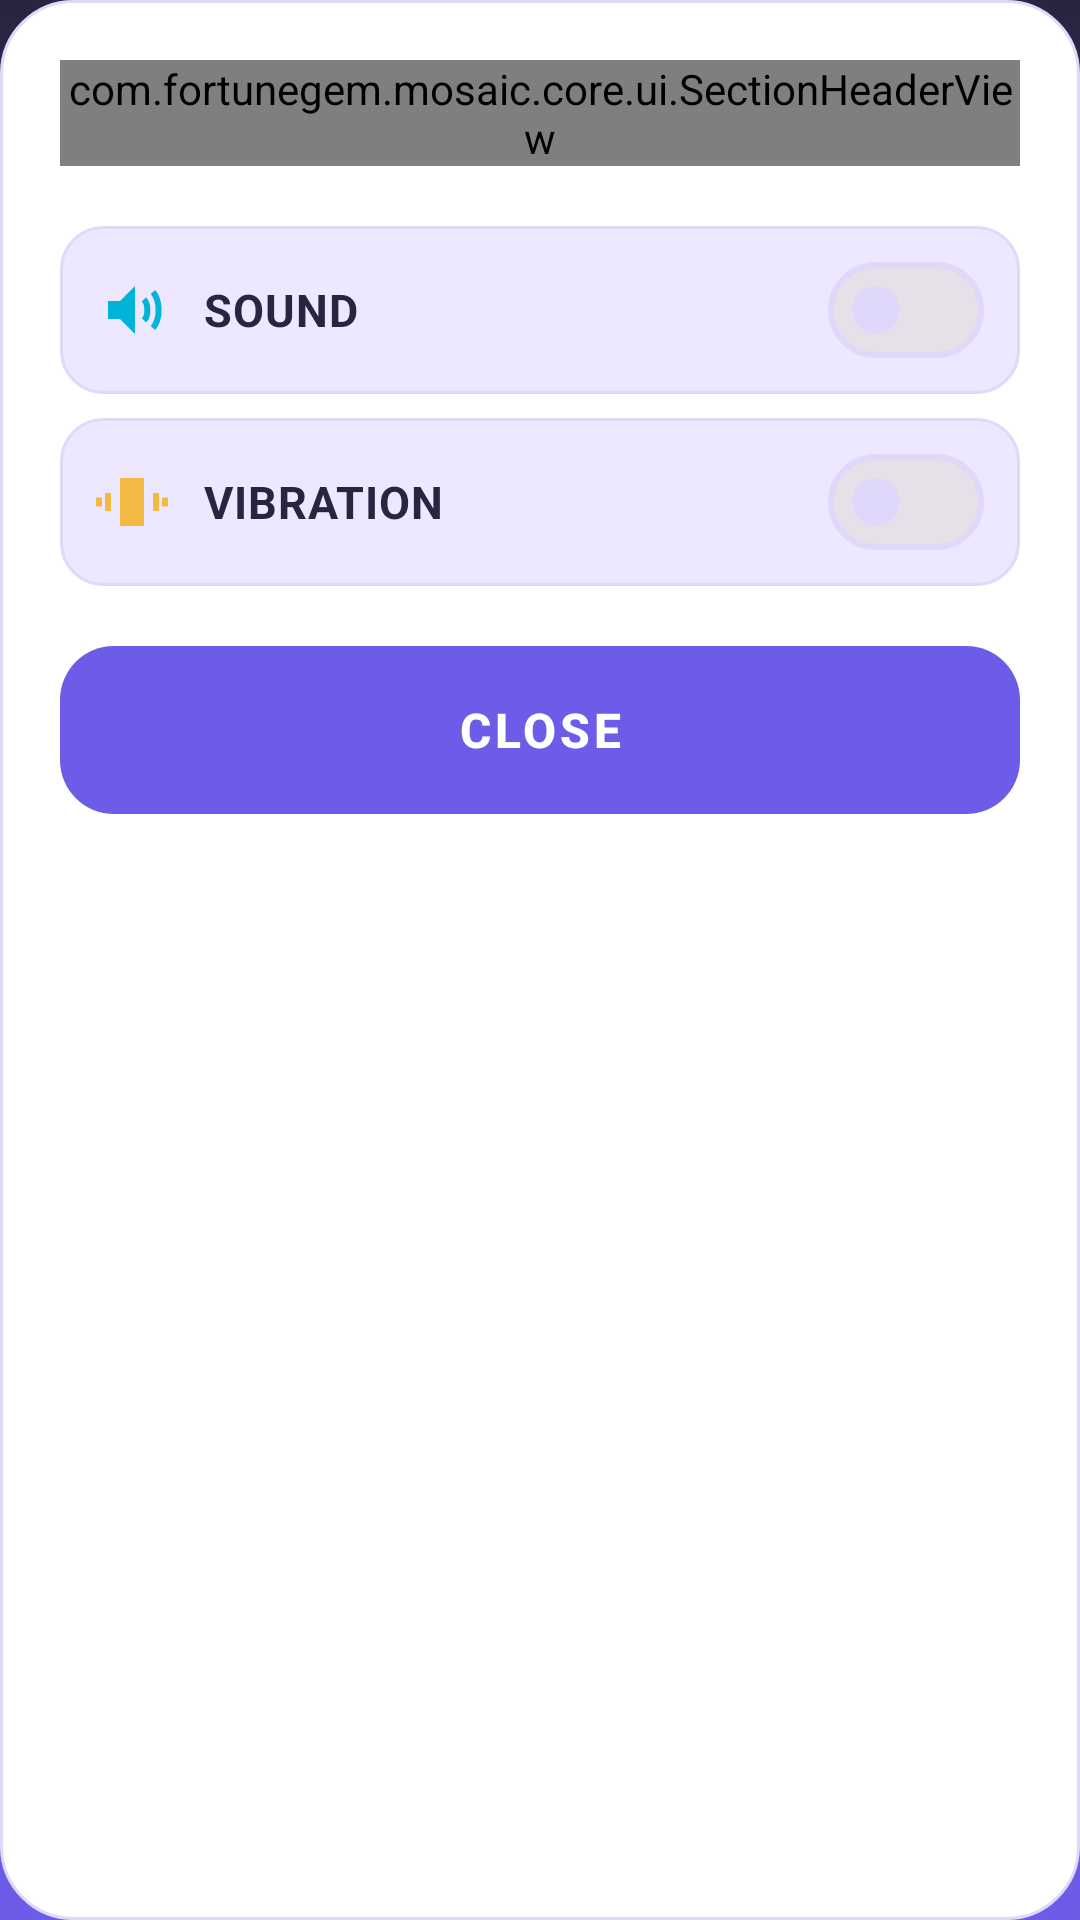

Android layout source for this screen:
<!-- AndroidManifest.xml: application theme Theme.FortuneMosaicGem -->
<!-- res/layout/dialog_settings.xml -->
<?xml version="1.0" encoding="utf-8"?>
<RelativeLayout xmlns:android="http://schemas.android.com/apk/res/android"
    xmlns:app="http://schemas.android.com/apk/res-auto"
    android:id="@+id/settings_dialog_root"
    android:layout_width="match_parent"
    android:layout_height="wrap_content"
    android:background="@drawable/bg_dialog_surface"
    android:padding="@dimen/space_large">

    <com.fortunegem.mosaic.core.ui.SectionHeaderView
        android:id="@+id/settings_header"
        android:layout_width="match_parent"
        android:layout_height="wrap_content"
        app:headerAccent="@color/primary_violet"
        app:headerCaption="@string/settings_caption"
        app:headerTitle="@string/settings_title" />

    <LinearLayout
        android:id="@+id/settings_sound_row"
        android:layout_width="match_parent"
        android:layout_height="wrap_content"
        android:layout_below="@id/settings_header"
        android:layout_marginTop="@dimen/space_large"
        android:background="@drawable/bg_pill_accent"
        android:gravity="center_vertical"
        android:minHeight="56dp"
        android:orientation="horizontal"
        android:paddingStart="@dimen/space_medium"
        android:paddingEnd="@dimen/space_medium">

        <ImageView
            android:id="@+id/settings_sound_icon"
            android:layout_width="@dimen/icon_size"
            android:layout_height="@dimen/icon_size"
            android:importantForAccessibility="no"
            android:scaleType="fitCenter"
            android:src="@drawable/ic_sound" />

        <TextView
            android:id="@+id/settings_sound_label"
            android:layout_width="0dp"
            android:layout_height="wrap_content"
            android:layout_marginStart="@dimen/space_medium"
            android:layout_weight="1"
            android:text="@string/sound"
            android:textAppearance="@style/TextAppearance.App.Title"
            android:textSize="15sp" />

        <com.google.android.material.materialswitch.MaterialSwitch
            android:id="@+id/settings_sound_switch"
            android:layout_width="wrap_content"
            android:layout_height="48dp" />

    </LinearLayout>

    <LinearLayout
        android:id="@+id/settings_vibration_row"
        android:layout_width="match_parent"
        android:layout_height="wrap_content"
        android:layout_below="@id/settings_sound_row"
        android:layout_marginTop="@dimen/space_small"
        android:background="@drawable/bg_pill_accent"
        android:gravity="center_vertical"
        android:minHeight="56dp"
        android:orientation="horizontal"
        android:paddingStart="@dimen/space_medium"
        android:paddingEnd="@dimen/space_medium">

        <ImageView
            android:id="@+id/settings_vibration_icon"
            android:layout_width="@dimen/icon_size"
            android:layout_height="@dimen/icon_size"
            android:importantForAccessibility="no"
            android:scaleType="fitCenter"
            android:src="@drawable/ic_vibration" />

        <TextView
            android:id="@+id/settings_vibration_label"
            android:layout_width="0dp"
            android:layout_height="wrap_content"
            android:layout_marginStart="@dimen/space_medium"
            android:layout_weight="1"
            android:text="@string/vibration"
            android:textAppearance="@style/TextAppearance.App.Title"
            android:textSize="15sp" />

        <com.google.android.material.materialswitch.MaterialSwitch
            android:id="@+id/settings_vibration_switch"
            android:layout_width="wrap_content"
            android:layout_height="48dp" />

    </LinearLayout>

    <com.google.android.material.button.MaterialButton
        android:id="@+id/settings_close_button"
        android:layout_width="match_parent"
        android:layout_height="@dimen/button_height_primary"
        android:layout_below="@id/settings_vibration_row"
        android:layout_marginTop="@dimen/space_large"
        android:text="@string/close"
        style="@style/Widget.App.Button.Primary" />

</RelativeLayout>
<!-- resources referenced by this layout -->
<resources>
  <color name="primary_violet">#6D5CE7</color>
  <dimen name="button_height_primary">56dp</dimen>
  <dimen name="icon_size">24dp</dimen>
  <dimen name="space_large">20dp</dimen>
  <dimen name="space_medium">12dp</dimen>
  <dimen name="space_small">8dp</dimen>
  <!-- drawable bg_dialog_surface (drawable) -->
  <?xml version="1.0" encoding="utf-8"?>
  <shape xmlns:android="http://schemas.android.com/apk/res/android" android:shape="rectangle">
      <corners android:radius="@dimen/card_radius_large" />
      <solid android:color="@color/surface" />
      <stroke android:width="@dimen/stroke_hairline" android:color="@color/stroke_soft" />
  </shape>
  <!-- drawable bg_pill_accent (drawable) -->
  <?xml version="1.0" encoding="utf-8"?>
  <shape xmlns:android="http://schemas.android.com/apk/res/android" android:shape="rectangle">
      <corners android:radius="14dp" />
      <solid android:color="@color/surface_alt" />
      <stroke android:width="@dimen/stroke_hairline" android:color="@color/stroke_soft" />
  </shape>
  <string name="close">CLOSE</string>
  <string name="settings_caption">TUNE THE BENCH FEEDBACK</string>
  <string name="settings_title">WORKSHOP SETTINGS</string>
  <string name="sound">SOUND</string>
  <string name="vibration">VIBRATION</string>
  <style name="TextAppearance.App.Title" parent="TextAppearance.Material3.TitleLarge">
          <item name="android:textSize">20sp</item>
          <item name="android:textStyle">bold</item>
          <item name="android:letterSpacing">0.02</item>
          <item name="android:textColor">@color/text_primary</item>
      </style>
  <dimen name="card_radius_large">24dp</dimen>
  <color name="surface">#FFFFFF</color>
  <dimen name="stroke_hairline">1dp</dimen>
  <color name="stroke_soft">#E0D8FA</color>
  <color name="surface_alt">#EDE8FF</color>
  <color name="text_primary">#2A2440</color>
  <color name="text_on_violet">#FFFFFF</color>
  <color name="ripple_cyan">#3300B4D8</color>
  <color name="accent_cyan">#00B4D8</color>
  <color name="accent_amber">#F4B942</color>
  <color name="bg_base">#F6F3FF</color>
  <!-- drawable window_background (drawable) -->
  <?xml version="1.0" encoding="utf-8"?>
  <layer-list xmlns:android="http://schemas.android.com/apk/res/android">
      <item android:drawable="@drawable/bg_splash_gradient" />
      <item android:drawable="@drawable/decor_prism_rays" android:gravity="center" android:width="320dp" android:height="320dp" />
      <item android:drawable="@drawable/sprite_gem_violet" android:gravity="center" android:width="140dp" android:height="140dp" />
  </layer-list>
  <color name="splash_top">#2A2440</color>
  <style name="Widget.App.Card" parent="Widget.Material3.CardView.Elevated">
          <item name="cardCornerRadius">@dimen/card_radius</item>
          <item name="cardBackgroundColor">@color/surface</item>
          <item name="cardElevation">2dp</item>
          <item name="strokeColor">@color/stroke_soft</item>
          <item name="strokeWidth">@dimen/stroke_hairline</item>
      </style>
  <!-- drawable bg_splash_gradient (drawable) -->
  <?xml version="1.0" encoding="utf-8"?>
  <shape xmlns:android="http://schemas.android.com/apk/res/android" android:shape="rectangle">
      <gradient
          android:angle="270"
          android:startColor="@color/splash_top"
          android:centerColor="@color/splash_mid"
          android:endColor="@color/splash_bottom"
          android:type="linear" />
  </shape>
  <dimen name="card_radius">20dp</dimen>
  <color name="splash_mid">#4A3C96</color>
  <color name="splash_bottom">#6D5CE7</color>
</resources>
